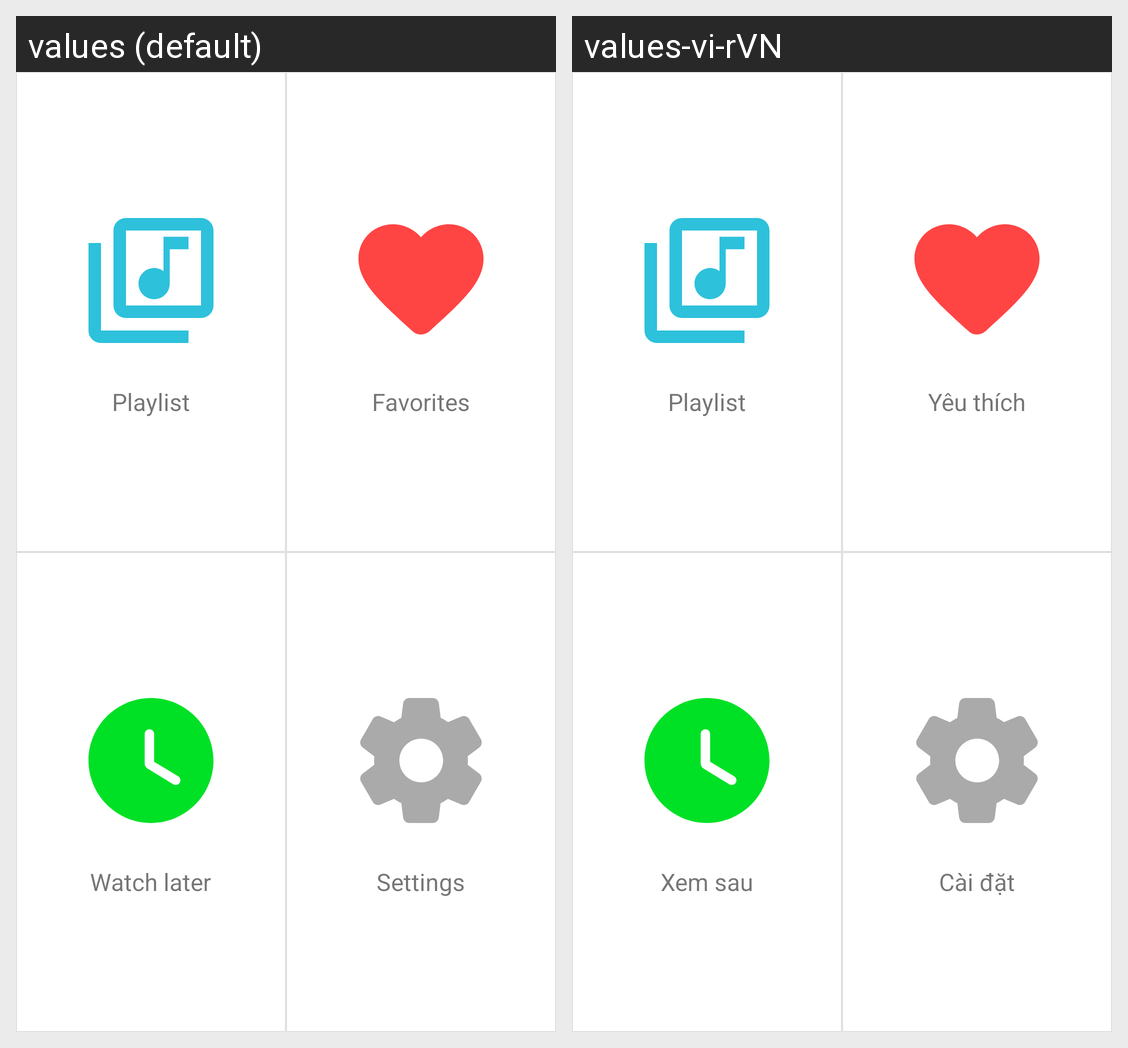

For this localized Android screen grid, give each drawn string resource with its value in every locale shown.
Android screen res/layout/fragment_more.xml rendered under 2 locales, left to right: values (default), values-vi-rVN. Device: Nexus 5 (rendered at 1080×1920; each locale shown at half size, 540×960, under a caption strip naming it); theme Theme.MediaPlayerApp.
Strings drawn on this screen, with the default value and each locale's value (text and hints the layout hard-codes, and strings that could not be matched under every locale, appear in the picture but are not listed):

playlist
  values: Playlist
  values-vi-rVN: Playlist  [not translated; the default value is used]

favorites
  values: Favorites
  values-vi-rVN: Yêu thích

watch_later
  values: Watch later
  values-vi-rVN: Xem sau

settings
  values: Settings
  values-vi-rVN: Cài đặt
